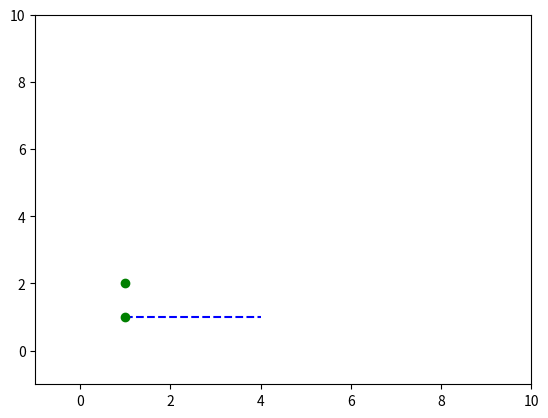

Write the Python code that produced this figure.
import matplotlib.pyplot as plt
import functools


# uses lt, eq to create gte, gt, ...
@functools.total_ordering
class Point:

    def __init__(self, x=0, y=0):
        self._x = x
        self._y = y

    def left_of(self, l):
        a = l.point_given_y(self._y)
        if a:
            return self._x < a._x or self.on(l)
        else:
            return self._y > l._p1._y

    def on(self, l):
        return l.point_given_y(self._y) == self

    def right_of(self, l):
        return not self.left_of(l) or self.on(l)

    def __eq__(self, rhs):
        return self._x == rhs._x and self._y == rhs._y

    def __lt__(self, rhs):
        return self._x < rhs._x and self._y < rhs._y

    def __str__(self):
        return str((self._x, self._y))


class Line:

    def __init__(self, p1, p2):
        if p1 == p2:
            raise ValueError("P1 must be different than P2")

        self._p1 = p1 if p1 < p2 else p2
        self._p2 = p2 if p1 < p2 else p1

        self._y_diff = self._p2._y - self._p1._y
        self._x_diff = self._p2._x - self._p1._x

        self._hor = self._y_diff == 0
        self._vrt = self._x_diff == 0

        if not self._hor and not self._vrt:
            self._slope = (p2._y-p1._y)/(p2._x-p1._x)
        else:
            self._slope = 0

    def point_given_x(self, x):
        if not self._hor and not self._vrt:
            return Point(x, self._p1._y + self._slope * (x-self._p1._x))
        else:
            return None

    def point_given_y(self, y):
        if not self._hor and not self._vrt:
            return Point(self._p1._x + (y - self._p1._y) / self._slope, y)
        else:
            return None

    def __str__(self):
        return str(self._p1) + " " + str(self._p2)


if __name__ == "__main__":
    a = Point(1, 1)
    b = Point(4, 1)
    c = Line(a, b)
    e = Point(1, 1)
    f = Point(1, 2)

    print(a)
    print(b)

    plt.ylim([-1, 10])
    plt.xlim([-1, 10])

    plt.plot([a._x, b._x], [a._y, b._y], "b--")

    plt.plot(f._x, f._y, "go")
    plt.plot(e._x, e._y, "go")

    print("F: " + str(f.left_of(c)))
    print("E: " + str(e.left_of(c)))

    plt.show()
